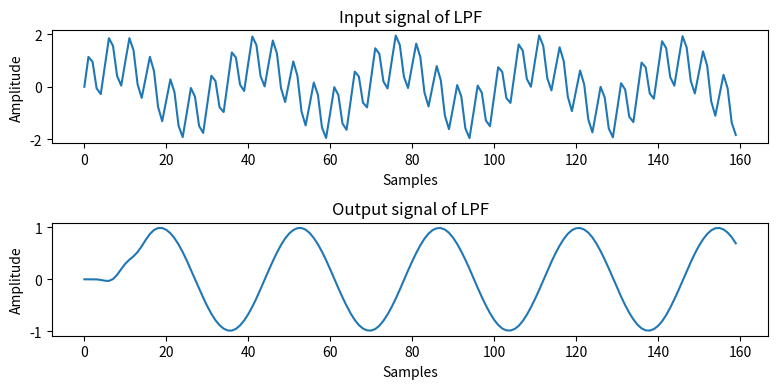

Generate this figure with matplotlib:
import numpy as np
import matplotlib.pyplot as plt
from scipy.signal import freqz, lfilter, firwin
epsilon = 1e-9

Fs = 16000
F1 = 470
F2 = 3200
Td = 10e-3
n = np.arange(0, int(Td*Fs))
signal = np.sin(2*np.pi*F1*n/Fs) + np.sin(2*np.pi*F2*n/Fs)

tap = 21
fc = [(F1+F2)/2]
win = 'hann'
h = firwin(tap, fc, pass_zero='lowpass', window=win, fs=Fs)
b = h
a = [1]

y_lpf = lfilter(b, a, signal)

plt.figure(figsize=(8, 4))
plt.subplot(2, 1, 1)
plt.plot(n, signal)
plt.title('Input signal of LPF')
plt.ylabel('Amplitude')
plt.xlabel('Samples')

plt.subplot(2, 1, 2)
plt.plot(n, y_lpf)
plt.title('Output signal of LPF')
plt.ylabel('Amplitude')
plt.xlabel('Samples')
plt.tight_layout()
plt.show()